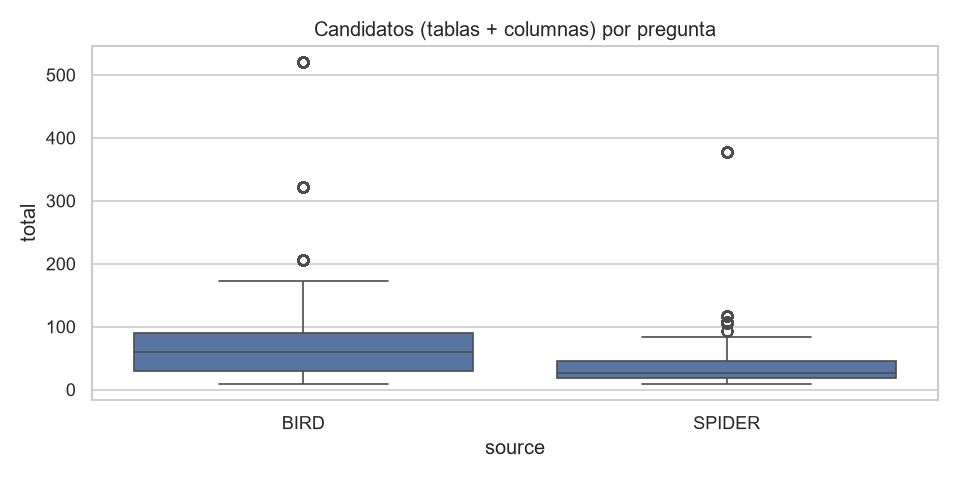

The data file committed next to this chart (first rows):
source, n_questions, tables_mean, columns_mean, total_mean, total_median, total_min, total_max
BIRD, 10962, 11.11, 76.79, 87.9, 60.0, 9, 520
CATASTRO, 80, 232.0, 1821, 2053, 2053, 2053, 2053
SPIDER, 8034, 5.84, 31.47, 37.31, 27.0, 9, 378
